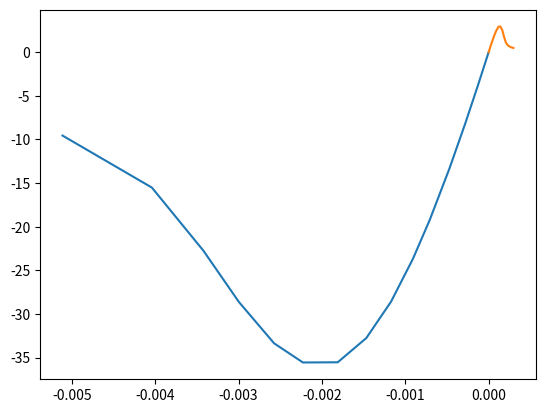

Reproduce this figure in Python.
import numpy as np
import matplotlib.pyplot as plt


# Прочностные характеристики
B = 25.0            # Класс бетона по прочности на сжатие в МПа
Rb = -36.0          # Предел прочности бетона при сжатии в МПа
Rbt = 3.0           # Предел прочности бетона при растяжении в МПа
Rs = 400.0          # Предел прочности арматуры при растяжении и сжатии в МПа
Rb_ser = Rb
Rbt_ser = Rbt


# Жесткостные характеристики
Eb = 3e4            # Начальный модуль упругости бетона в МПа
Es = 2e5            # Модуль упругости стали в МПа
E_tau_s = 1500.0    # 
eps_y = Rs/Es       # Предел пропорциональности стали


# Геометрические характеристики (ед. изм - метр)
b = 0.1
h = 0.15
a = 0.02


# Количество расчетных слоев бетона и стержней арматуры
h_b = 0.003         # в метрах
n_b = h/h_b
ib = np.arange(n_b)
jb = np.array([0,1])


temp = 20           # Температура бетона
lambda_ = 1.0       # Коэффициент для определения eps'_b, зависящий от вида бетона


# Деформации в вершине диаграммы работы бетона при temp = +20
eps1_b = -B/Eb * lambda_ * (1 + (0.8-0.15*B**2/1e4) * lambda_*B/60+0.2*lambda_/B) / (0.12+1.03*B/60+0.2/B)


#При определении коэффициента Мурашева psi_sj при кратковременном действии нагрузки
fi_sl = 1.0


#Функция диаграммы Карпенко от eps_b
def karpenkoeps(eps_b):
    if eps_b == 0:
        sigma_b = 0.0
    else:
        beta_temp_E = 1 + 0.2 * (20-temp)/90
        beta_temp_eps = 1 + 0.55 * (20-temp)/90
        if eps_b < 0:
            beta_temp_R = 1 + 0.6 * (20-temp)/90
            sigma1_b = Rb_ser
            sigma1_btemp = sigma1_b * beta_temp_R
            nu1_b = sigma1_btemp / (eps1_b*beta_temp_eps*Eb*beta_temp_E)
            eps1_btemp = eps1_b * beta_temp_eps
        elif eps_b > 0:
            beta_temp_Rt = 1 + 1.3*(20-temp)/90
            sigma1_b = Rbt_ser
            sigma1_btemp = sigma1_b*beta_temp_Rt
            nu1_b = 0.6 + 0.15 * sigma1_btemp/2.5
            eps1_btemp = sigma1_btemp / (nu1_b*beta_temp_eps*Eb*beta_temp_E)
        if 0 < abs(eps_b) < abs(eps1_btemp):
            nu0 = 1.0
            omega1 = 2 - 2.5*nu1_b
        elif abs(eps_b) > abs(eps1_btemp):
            nu0 = 2.05 * nu1_b
            omega1 = 1.95 * nu1_b - 0.138
        u = eps_b*Eb*beta_temp_E/sigma1_btemp
        nu_b = (-(((nu0**4-4*nu1_b*nu0**3+6*nu1_b**2*nu0**2-4*nu1_b**3*nu0+nu1_b**4)*omega1**2 + 
        (16*nu1_b*nu0**3-4*nu0**4-20*nu1_b**2*nu0**2+8*nu1_b**3*nu0)*omega1 + 
        (4*nu0**4-16*nu1_b*nu0**3+20*nu1_b**2*nu0**2-8*nu1_b**3*nu0))*u**2 + 
        (8*nu1_b**2*nu0-4*nu1_b*nu0**2-4*nu1_b**3)*omega1*u+4*nu0**2-8*nu1_b*nu0+4*nu1_b**2)**0.5 + 
        ((nu0**2-2*nu1_b*nu0+nu1_b**2)*omega1*u-2*nu1_b)) / (((2*nu0**2-4*nu1_b*nu0+2*nu1_b**2)*omega1 + (4*nu1_b*nu0-2*nu0**2-2*nu1_b**2))*u**2 - 2.0)
        sigma_b = eps_b*Eb*beta_temp_E*nu_b
    return sigma_b


eps_b1 = np.array([-0.005111863925,-0.004039917307,-0.003421459796,
-0.002995680928,-0.002573376695,-0.002227891366,-0.001810110132,
-0.001466967584,-0.001170221538,-0.0009070284521,-0.0007056858944,
-0.0004698355557,-0.0002835760761,-0.0001300544522,0.0])
sigma_b1 = np.zeros(eps_b1.size)
eps_b2 = np.array([0.0,2.843*1e-5,5.726*1e-5,8.696*1e-5,1.182*1e-4,1.404*1e-4,1.644*1e-4,
1.859*1e-4,2.047*1e-4,2.206*1e-4,2.294*1e-4,2.363*1e-4,2.543*1e-4,2.743*1e-4,2.977*1e-4])
sigma_b2 = np.zeros(eps_b2.size)
for i in range(eps_b1.size):
    sigma_b1[i] = karpenkoeps(eps_b1[i])
for i in range(eps_b2.size):
    sigma_b2[i] = karpenkoeps(eps_b2[i])
print(sigma_b1)
print(eps_b1)
plt.plot(eps_b1,sigma_b1)
plt.show()
plt.plot(eps_b2,sigma_b2)
plt.show()